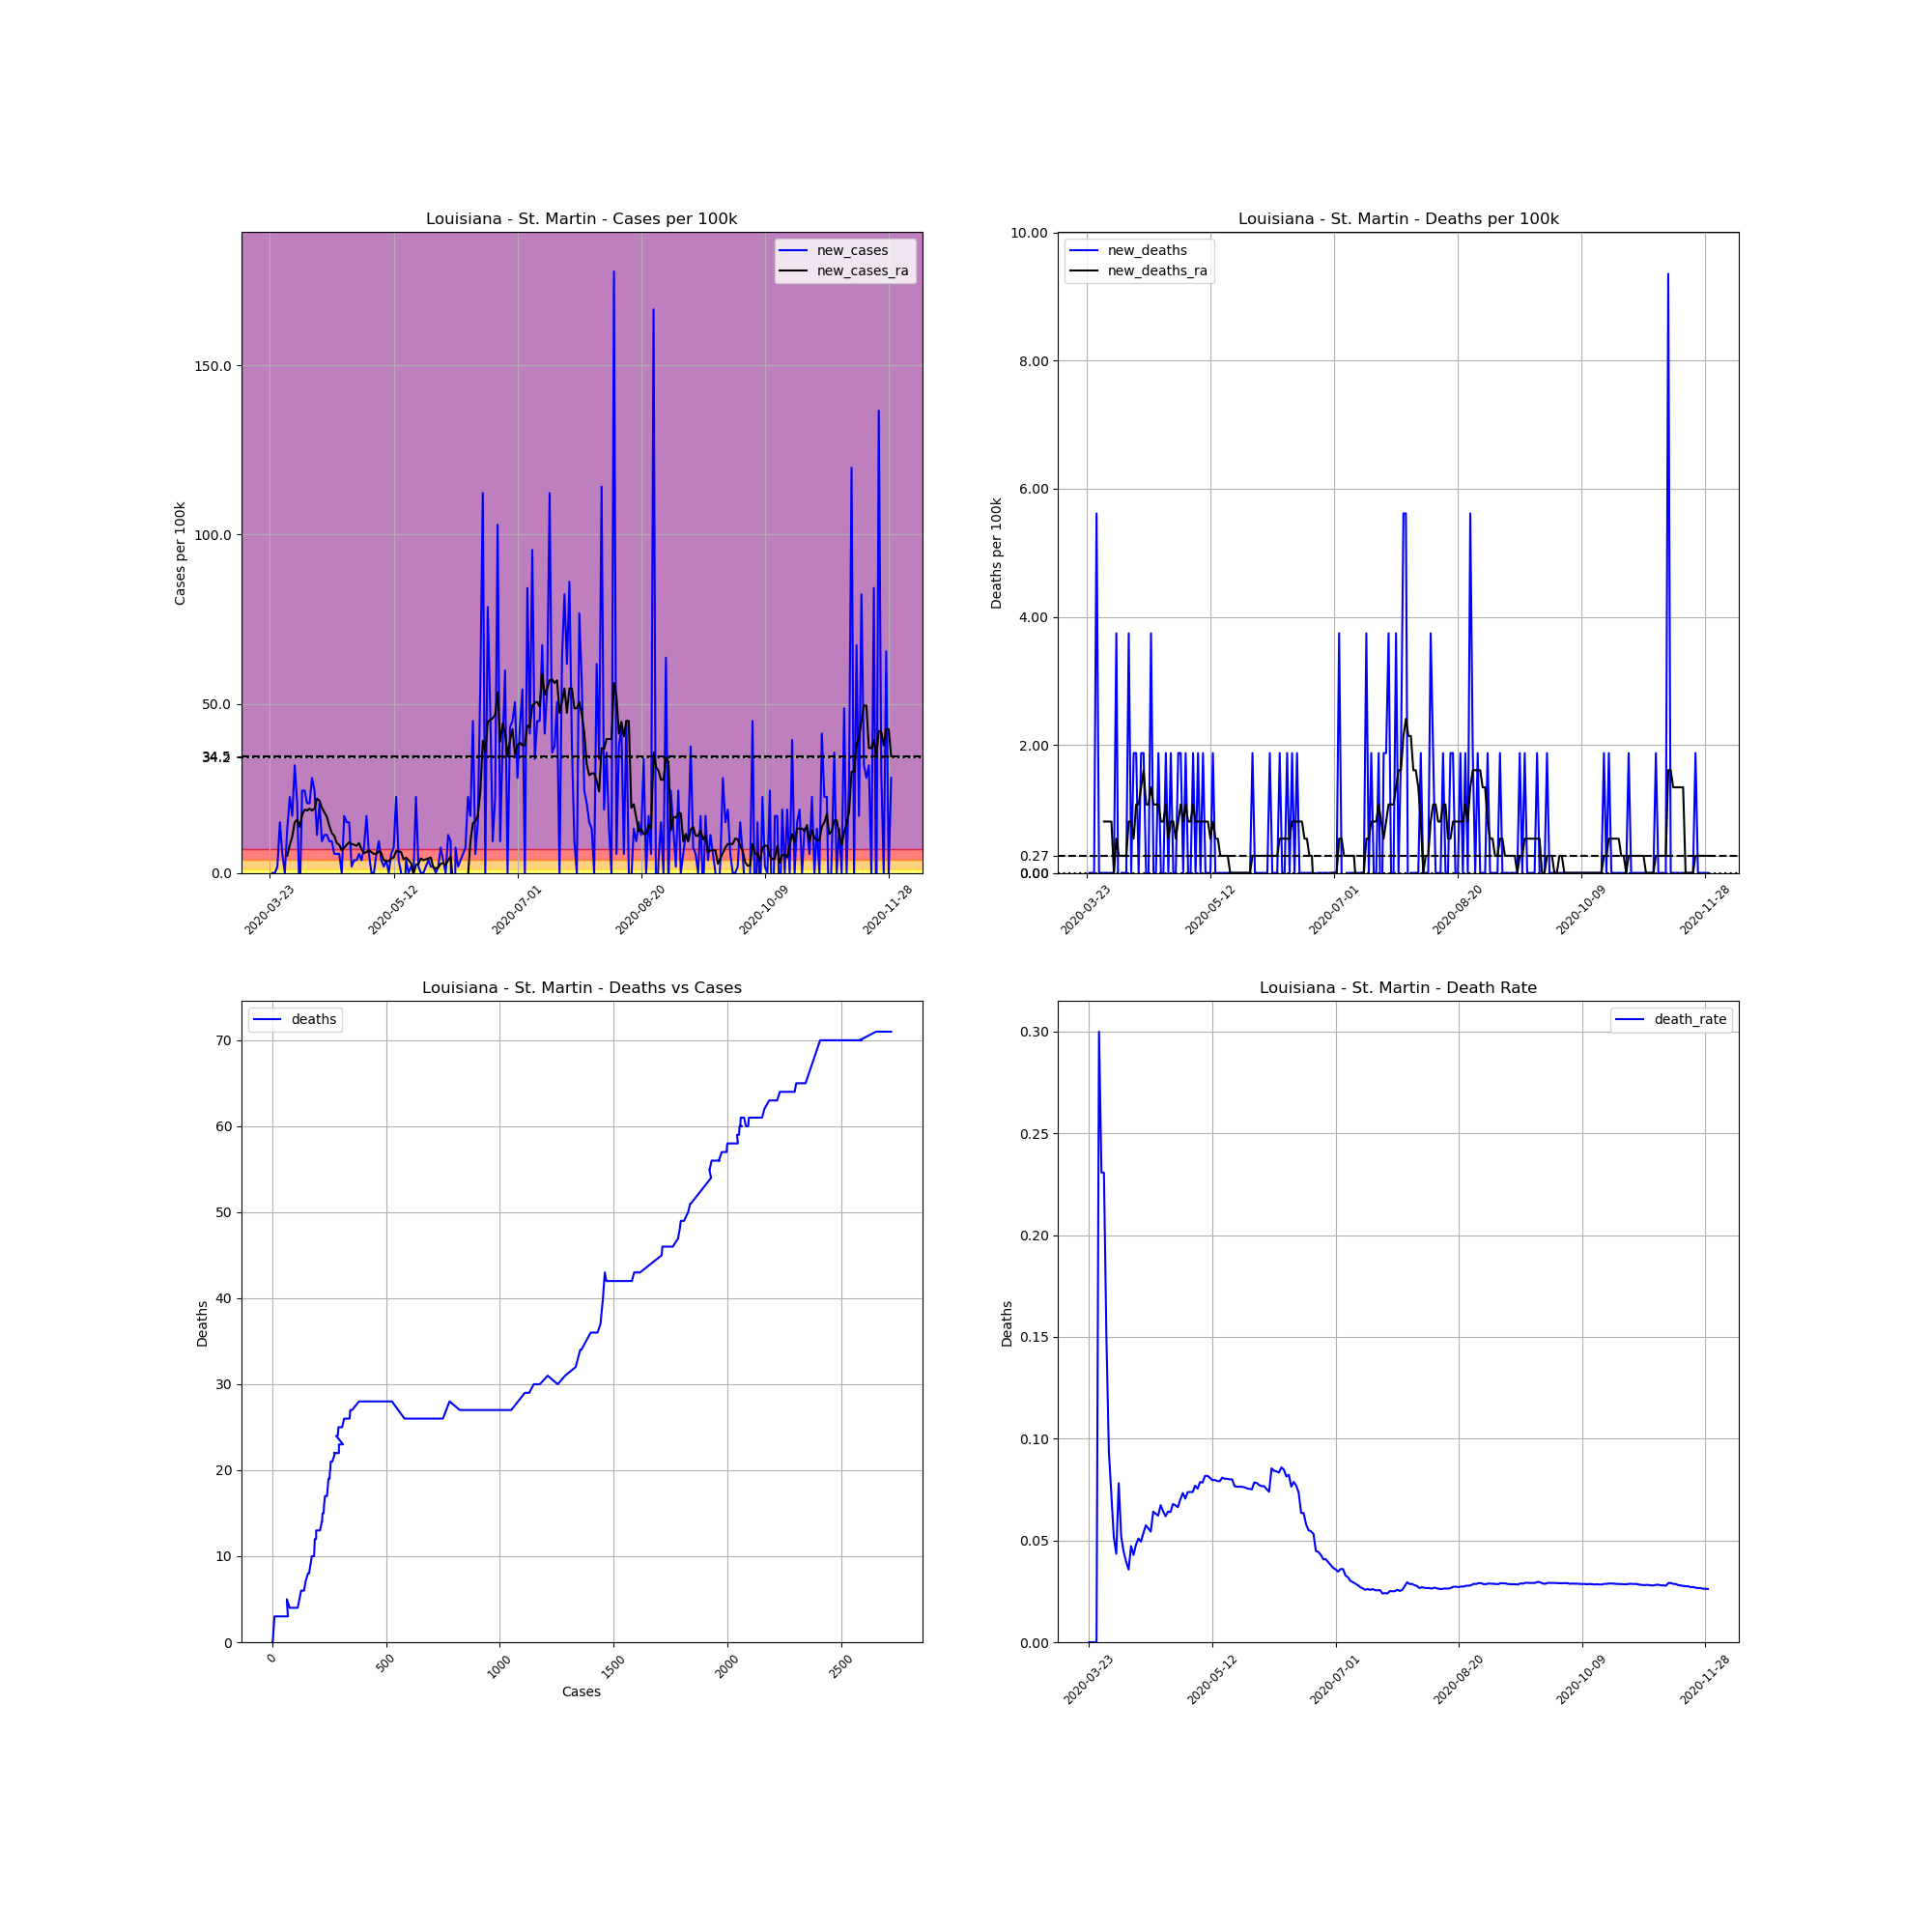

The data file committed next to this chart (first rows):
, date, county, state, fips, cases, deaths, COUNTY, STNAME, CTYNAME, POPESTIMATE2019, cases_per_100k, deaths_per_100k, death_rate, new_cases, new_deaths, new_cases_ra, new_deaths_ra
296653, 2020-03-23, St. Martin, Louisiana, 22099, 1, 0.0, 99, Louisiana, St. Martin, 53431, 1.872, 0.0, 0.0, , , , 
296654, 2020-03-24, St. Martin, Louisiana, 22099, 1, 0.0, 99, Louisiana, St. Martin, 53431, 1.872, 0.0, 0.0, 0.0, 0.0, , 
296655, 2020-03-25, St. Martin, Louisiana, 22099, 1, 0.0, 99, Louisiana, St. Martin, 53431, 1.872, 0.0, 0.0, 0.0, 0.0, , 
296656, 2020-03-26, St. Martin, Louisiana, 22099, 2, 0.0, 99, Louisiana, St. Martin, 53431, 3.743, 0.0, 0.0, 1.872, 0.0, , 
296657, 2020-03-27, St. Martin, Louisiana, 22099, 10, 3.0, 99, Louisiana, St. Martin, 53431, 18.72, 5.615, 0.3, 14.97, 5.615, , 
296658, 2020-03-28, St. Martin, Louisiana, 22099, 13, 3.0, 99, Louisiana, St. Martin, 53431, 24.33, 5.615, 0.2308, 5.615, 0.0, , 
296659, 2020-03-29, St. Martin, Louisiana, 22099, 13, 3.0, 99, Louisiana, St. Martin, 53431, 24.33, 5.615, 0.2308, 0.0, 0.0, , 
296660, 2020-03-30, St. Martin, Louisiana, 22099, 20, 3.0, 99, Louisiana, St. Martin, 53431, 37.43, 5.615, 0.15, 13.1, 0.0, 5.08, 0.8021
296661, 2020-03-31, St. Martin, Louisiana, 22099, 32, 3.0, 99, Louisiana, St. Martin, 53431, 59.89, 5.615, 0.09375, 22.46, 0.0, 8.288, 0.8021
296662, 2020-04-01, St. Martin, Louisiana, 22099, 41, 3.0, 99, Louisiana, St. Martin, 53431, 76.73, 5.615, 0.07317, 16.84, 0.0, 10.69, 0.8021
296663, 2020-04-02, St. Martin, Louisiana, 22099, 58, 3.0, 99, Louisiana, St. Martin, 53431, 108.6, 5.615, 0.05172, 31.82, 0.0, 14.97, 0.8021
296664, 2020-04-03, St. Martin, Louisiana, 22099, 69, 3.0, 99, Louisiana, St. Martin, 53431, 129.1, 5.615, 0.04348, 20.59, 0.0, 15.77, 0.0
296665, 2020-04-04, St. Martin, Louisiana, 22099, 64, 5.0, 99, Louisiana, St. Martin, 53431, 119.8, 9.358, 0.07812, -9.358, 3.743, 13.64, 0.5347
296666, 2020-04-05, St. Martin, Louisiana, 22099, 77, 4.0, 99, Louisiana, St. Martin, 53431, 144.1, 7.486, 0.05195, 24.33, -1.872, 17.11, 0.2674
296667, 2020-04-06, St. Martin, Louisiana, 22099, 90, 4.0, 99, Louisiana, St. Martin, 53431, 168.4, 7.486, 0.04444, 24.33, 0.0, 18.72, 0.2674
296668, 2020-04-07, St. Martin, Louisiana, 22099, 101, 4.0, 99, Louisiana, St. Martin, 53431, 189, 7.486, 0.0396, 20.59, 0.0, 18.45, 0.2674
296669, 2020-04-08, St. Martin, Louisiana, 22099, 112, 4.0, 99, Louisiana, St. Martin, 53431, 209.6, 7.486, 0.03571, 20.59, 0.0, 18.98, 0.2674
296670, 2020-04-09, St. Martin, Louisiana, 22099, 127, 6.0, 99, Louisiana, St. Martin, 53431, 237.7, 11.23, 0.04724, 28.07, 3.743, 18.45, 0.8021
296671, 2020-04-10, St. Martin, Louisiana, 22099, 140, 6.0, 99, Louisiana, St. Martin, 53431, 262, 11.23, 0.04286, 24.33, 0.0, 18.98, 0.8021
296672, 2020-04-11, St. Martin, Louisiana, 22099, 146, 7.0, 99, Louisiana, St. Martin, 53431, 273.2, 13.1, 0.04795, 11.23, 1.872, 21.92, 0.5347
296673, 2020-04-12, St. Martin, Louisiana, 22099, 157, 8.0, 99, Louisiana, St. Martin, 53431, 293.8, 14.97, 0.05096, 20.59, 1.872, 21.39, 1.069
296674, 2020-04-13, St. Martin, Louisiana, 22099, 162, 8.0, 99, Louisiana, St. Martin, 53431, 303.2, 14.97, 0.04938, 9.358, 0.0, 19.25, 1.069
296675, 2020-04-14, St. Martin, Louisiana, 22099, 168, 9.0, 99, Louisiana, St. Martin, 53431, 314.4, 16.84, 0.05357, 11.23, 1.872, 17.91, 1.337
296676, 2020-04-15, St. Martin, Louisiana, 22099, 174, 10.0, 99, Louisiana, St. Martin, 53431, 325.7, 18.72, 0.05747, 11.23, 1.872, 16.58, 1.604
296677, 2020-04-16, St. Martin, Louisiana, 22099, 179, 10.0, 99, Louisiana, St. Martin, 53431, 335, 18.72, 0.05587, 9.358, 0.0, 13.9, 1.069
296678, 2020-04-17, St. Martin, Louisiana, 22099, 184, 10.0, 99, Louisiana, St. Martin, 53431, 344.4, 18.72, 0.05435, 9.358, 0.0, 11.76, 1.069
296679, 2020-04-18, St. Martin, Louisiana, 22099, 187, 12.0, 99, Louisiana, St. Martin, 53431, 350, 22.46, 0.06417, 5.615, 3.743, 10.96, 1.337
296680, 2020-04-19, St. Martin, Louisiana, 22099, 190, 12.0, 99, Louisiana, St. Martin, 53431, 355.6, 22.46, 0.06316, 5.615, 0.0, 8.823, 1.069
296681, 2020-04-20, St. Martin, Louisiana, 22099, 193, 12.0, 99, Louisiana, St. Martin, 53431, 361.2, 22.46, 0.06218, 5.615, 0.0, 8.288, 1.069
296682, 2020-04-21, St. Martin, Louisiana, 22099, 193, 13.0, 99, Louisiana, St. Martin, 53431, 361.2, 24.33, 0.06736, 0.0, 1.872, 6.684, 1.069
296683, 2020-04-22, St. Martin, Louisiana, 22099, 202, 13.0, 99, Louisiana, St. Martin, 53431, 378.1, 24.33, 0.06436, 16.84, 0.0, 7.486, 0.8021
296684, 2020-04-23, St. Martin, Louisiana, 22099, 210, 13.0, 99, Louisiana, St. Martin, 53431, 393, 24.33, 0.0619, 14.97, 0.0, 8.288, 0.8021
296685, 2020-04-24, St. Martin, Louisiana, 22099, 218, 14.0, 99, Louisiana, St. Martin, 53431, 408, 26.2, 0.06422, 14.97, 1.872, 9.09, 1.069
296686, 2020-04-25, St. Martin, Louisiana, 22099, 219, 14.0, 99, Louisiana, St. Martin, 53431, 409.9, 26.2, 0.06393, 1.872, 0.0, 8.556, 0.5347
296687, 2020-04-26, St. Martin, Louisiana, 22099, 221, 15.0, 99, Louisiana, St. Martin, 53431, 413.6, 28.07, 0.06787, 3.743, 1.872, 8.288, 0.8021
296688, 2020-04-27, St. Martin, Louisiana, 22099, 223, 15.0, 99, Louisiana, St. Martin, 53431, 417.4, 28.07, 0.06726, 3.743, 0.0, 8.021, 0.8021
296689, 2020-04-28, St. Martin, Louisiana, 22099, 226, 15.0, 99, Louisiana, St. Martin, 53431, 423, 28.07, 0.06637, 5.615, 0.0, 8.823, 0.5347
296690, 2020-04-29, St. Martin, Louisiana, 22099, 228, 16.0, 99, Louisiana, St. Martin, 53431, 426.7, 29.95, 0.07018, 3.743, 1.872, 6.952, 0.8021
296691, 2020-04-30, St. Martin, Louisiana, 22099, 232, 17.0, 99, Louisiana, St. Martin, 53431, 434.2, 31.82, 0.07328, 7.486, 1.872, 5.882, 1.069
296692, 2020-05-01, St. Martin, Louisiana, 22099, 241, 17.0, 99, Louisiana, St. Martin, 53431, 451, 31.82, 0.07054, 16.84, 0.0, 6.149, 0.8021
296693, 2020-05-02, St. Martin, Louisiana, 22099, 244, 18.0, 99, Louisiana, St. Martin, 53431, 456.7, 33.69, 0.07377, 5.615, 1.872, 6.684, 1.069
296694, 2020-05-03, St. Martin, Louisiana, 22099, 244, 18.0, 99, Louisiana, St. Martin, 53431, 456.7, 33.69, 0.07377, 0.0, 0.0, 6.149, 0.8021
296695, 2020-05-04, St. Martin, Louisiana, 22099, 244, 18.0, 99, Louisiana, St. Martin, 53431, 456.7, 33.69, 0.07377, 0.0, 0.0, 5.615, 0.8021
296696, 2020-05-05, St. Martin, Louisiana, 22099, 247, 19.0, 99, Louisiana, St. Martin, 53431, 462.3, 35.56, 0.07692, 5.615, 1.872, 5.615, 1.069
296697, 2020-05-06, St. Martin, Louisiana, 22099, 252, 19.0, 99, Louisiana, St. Martin, 53431, 471.6, 35.56, 0.0754, 9.358, 0.0, 6.417, 0.8021
296698, 2020-05-07, St. Martin, Louisiana, 22099, 254, 20.0, 99, Louisiana, St. Martin, 53431, 475.4, 37.43, 0.07874, 3.743, 1.872, 5.882, 0.8021
296699, 2020-05-08, St. Martin, Louisiana, 22099, 255, 20.0, 99, Louisiana, St. Martin, 53431, 477.3, 37.43, 0.07843, 1.872, 0.0, 3.743, 0.8021
296700, 2020-05-09, St. Martin, Louisiana, 22099, 257, 21.0, 99, Louisiana, St. Martin, 53431, 481, 39.3, 0.08171, 3.743, 1.872, 3.476, 0.8021
296701, 2020-05-10, St. Martin, Louisiana, 22099, 257, 21.0, 99, Louisiana, St. Martin, 53431, 481, 39.3, 0.08171, 0.0, 0.0, 3.476, 0.8021
296702, 2020-05-11, St. Martin, Louisiana, 22099, 260, 21.0, 99, Louisiana, St. Martin, 53431, 486.6, 39.3, 0.08077, 5.615, 0.0, 4.278, 0.8021
296703, 2020-05-12, St. Martin, Louisiana, 22099, 264, 21.0, 99, Louisiana, St. Martin, 53431, 494.1, 39.3, 0.07955, 7.486, 0.0, 4.545, 0.5347
296704, 2020-05-13, St. Martin, Louisiana, 22099, 276, 22.0, 99, Louisiana, St. Martin, 53431, 516.6, 41.17, 0.07971, 22.46, 1.872, 6.417, 0.8021
296705, 2020-05-14, St. Martin, Louisiana, 22099, 278, 22.0, 99, Louisiana, St. Martin, 53431, 520.3, 41.17, 0.07914, 3.743, 0.0, 6.417, 0.5347
296706, 2020-05-15, St. Martin, Louisiana, 22099, 278, 22.0, 99, Louisiana, St. Martin, 53431, 520.3, 41.17, 0.07914, 0.0, 0.0, 6.149, 0.5347
296707, 2020-05-16, St. Martin, Louisiana, 22099, 272, 22.0, 99, Louisiana, St. Martin, 53431, 509.1, 41.17, 0.08088, -11.23, 0.0, 4.011, 0.2674
296708, 2020-05-17, St. Martin, Louisiana, 22099, 274, 22.0, 99, Louisiana, St. Martin, 53431, 512.8, 41.17, 0.08029, 3.743, 0.0, 4.545, 0.2674
296709, 2020-05-18, St. Martin, Louisiana, 22099, 274, 22.0, 99, Louisiana, St. Martin, 53431, 512.8, 41.17, 0.08029, 0.0, 0.0, 3.743, 0.2674
296710, 2020-05-19, St. Martin, Louisiana, 22099, 275, 22.0, 99, Louisiana, St. Martin, 53431, 514.7, 41.17, 0.08, 1.872, 0.0, 2.941, 0.2674
296711, 2020-05-20, St. Martin, Louisiana, 22099, 275, 22.0, 99, Louisiana, St. Martin, 53431, 514.7, 41.17, 0.08, 0.0, 0.0, -0.2674, 2.5376526277146434e-16
296712, 2020-05-21, St. Martin, Louisiana, 22099, 287, 22.0, 99, Louisiana, St. Martin, 53431, 537.1, 41.17, 0.07666, 22.46, 0.0, 2.406, 2.5376526277146434e-16
... 192 more rows
